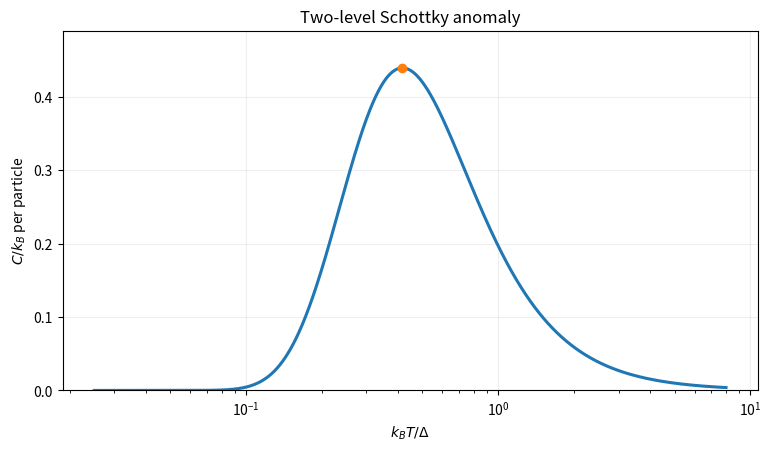

The script that saved this image: (Note: this script raises an exception after producing the figure.)
"""Equal-degeneracy two-level heat capacity, in dimensionless units."""
from pathlib import Path
import matplotlib.pyplot as plt
import numpy as np


def main():
    t = np.geomspace(.025, 8, 700)
    x = 1/t
    heat = x*x*np.exp(-x)/(1+np.exp(-x))**2
    fig, ax = plt.subplots(figsize=(7.6, 4.4), layout="constrained")
    ax.semilogx(t, heat, lw=2.2)
    ax.plot(.41677828, .43922884, "o", color="tab:orange")
    ax.set(xlabel=r"$k_BT/\Delta$", ylabel=r"$C/k_B$ per particle", title="Two-level Schottky anomaly", ylim=(0, .49))
    ax.grid(alpha=.2)
    fig.savefig(Path(__file__).with_suffix(".png").name, dpi=130, facecolor="white")
    plt.close(fig)


if __name__ == "__main__":
    main()
